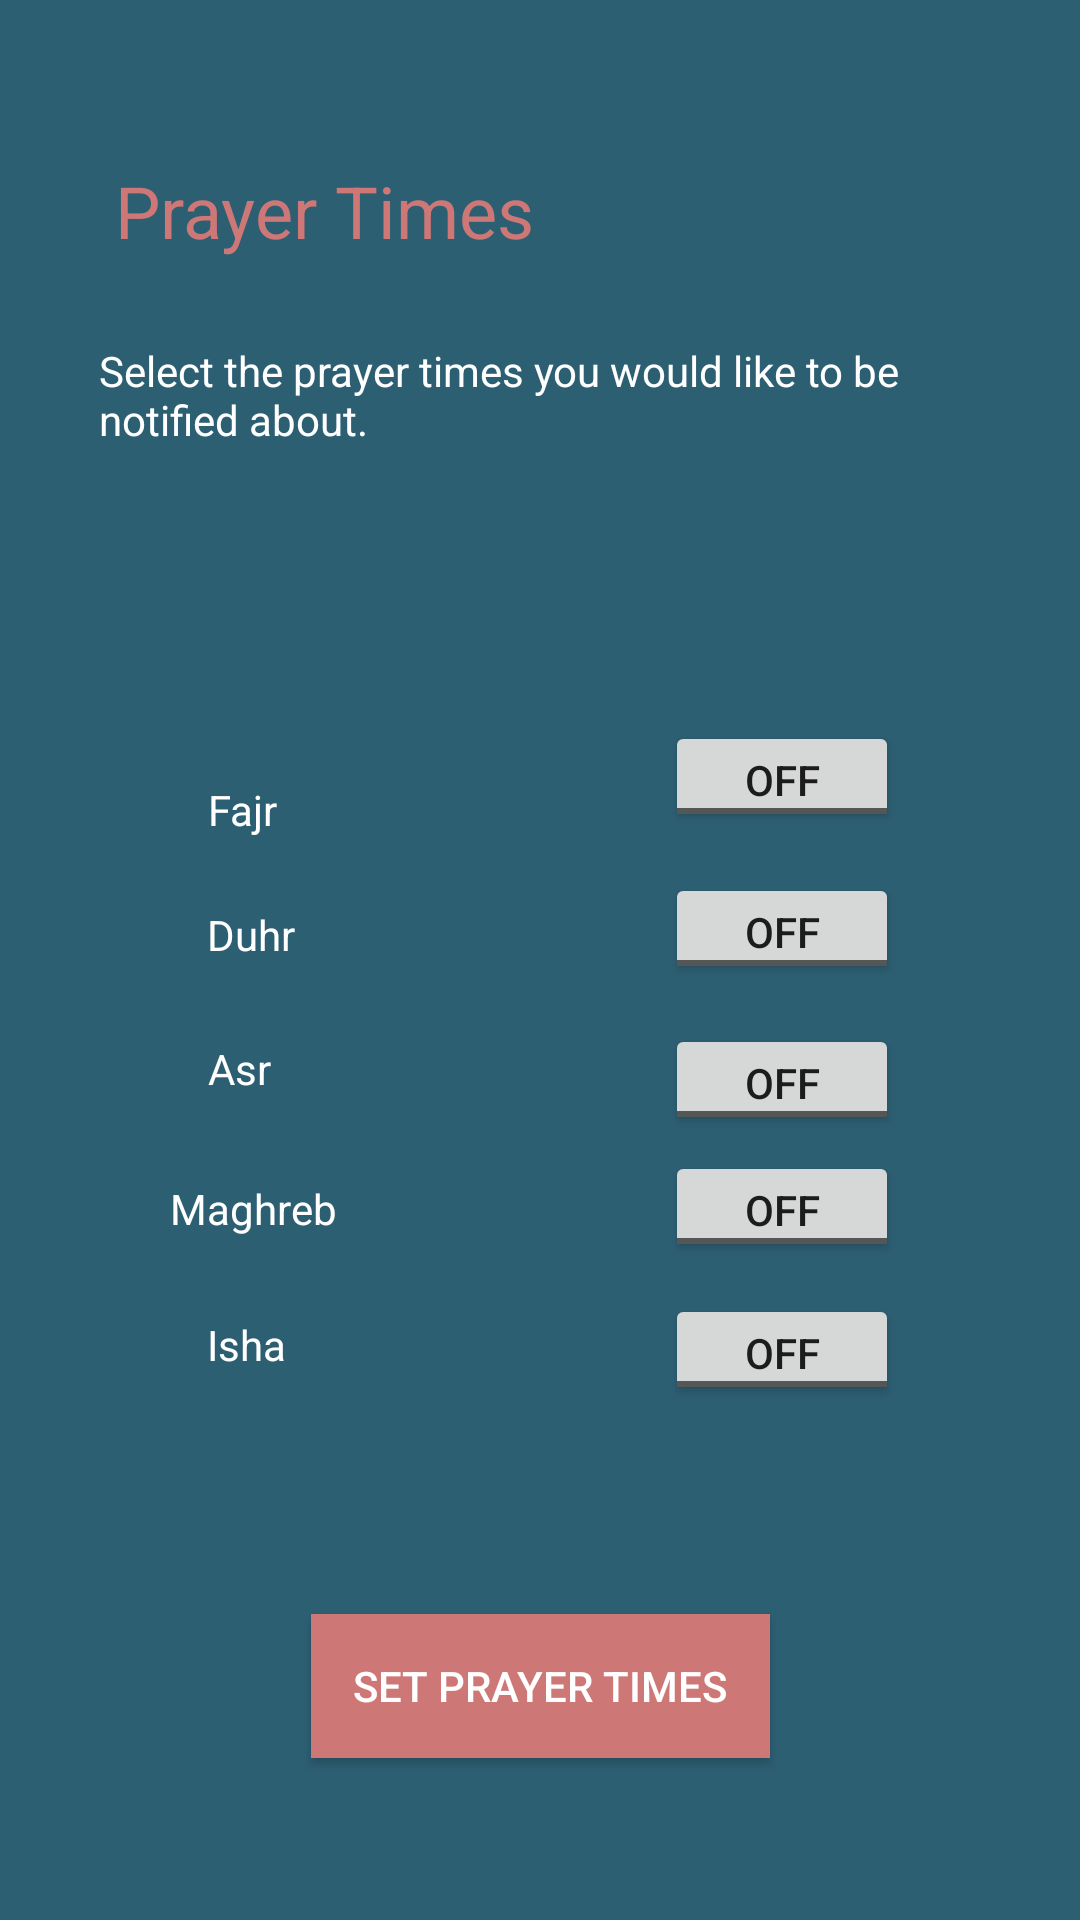

The Android layout XML behind this screen, and the referenced resources:
<!-- AndroidManifest.xml: activity theme AppTheme -->
<!-- res/layout/activity_set_prayer_times.xml -->
<?xml version="1.0" encoding="utf-8"?>
<android.support.constraint.ConstraintLayout xmlns:android="http://schemas.android.com/apk/res/android"
    xmlns:app="http://schemas.android.com/apk/res-auto"
    xmlns:tools="http://schemas.android.com/tools"
    android:layout_width="match_parent"
    android:layout_height="match_parent"
    android:background="@color/dark_teal"
    tools:context="com.example.qibla.SetPrayerTimesActivity">

    <TextView
        android:id="@+id/location_title"
        android:layout_width="wrap_content"
        android:layout_height="wrap_content"
        android:layout_marginBottom="8dp"
        android:layout_marginEnd="8dp"
        android:layout_marginStart="8dp"
        android:layout_marginTop="8dp"
        android:text="Prayer Times"
        android:textColor="@color/dark_coral"
        android:textSize="24sp"
        app:layout_constraintBottom_toBottomOf="parent"
        app:layout_constraintEnd_toEndOf="parent"
        app:layout_constraintHorizontal_bias="0.148"
        app:layout_constraintStart_toStartOf="parent"
        app:layout_constraintTop_toTopOf="parent"
        app:layout_constraintVertical_bias="0.078" />

    <TextView
        android:id="@+id/set_location_description"
        android:layout_width="294dp"
        android:layout_height="wrap_content"
        android:layout_marginBottom="8dp"
        android:layout_marginEnd="8dp"
        android:layout_marginStart="8dp"
        android:layout_marginTop="8dp"
        android:text="@string/set_prayer_times"
        android:textColor="@color/white"
        app:layout_constraintBottom_toBottomOf="parent"
        app:layout_constraintEnd_toEndOf="parent"
        app:layout_constraintStart_toStartOf="parent"
        app:layout_constraintTop_toTopOf="parent"
        app:layout_constraintVertical_bias="0.18" />

    <Button
        android:id="@+id/set_prayers_button"
        android:layout_width="153dp"
        android:layout_height="wrap_content"
        android:layout_marginBottom="8dp"
        android:layout_marginEnd="8dp"
        android:layout_marginStart="8dp"
        android:layout_marginTop="8dp"
        android:background="@color/dark_coral"
        android:text="@string/bt_set_prayers"
        android:textColor="@color/white"
        app:layout_constraintBottom_toBottomOf="parent"
        app:layout_constraintEnd_toEndOf="parent"
        app:layout_constraintStart_toStartOf="parent"
        app:layout_constraintTop_toTopOf="parent"
        app:layout_constraintVertical_bias="0.92" />

    <TextView
        android:id="@+id/textView4"
        android:layout_width="wrap_content"
        android:layout_height="wrap_content"
        android:layout_marginBottom="8dp"
        android:layout_marginEnd="8dp"
        android:layout_marginStart="8dp"
        android:layout_marginTop="8dp"
        android:text="Isha"
        android:textColor="@color/white"
        android:textSize="14sp"
        app:layout_constraintBottom_toBottomOf="parent"
        app:layout_constraintEnd_toEndOf="parent"
        app:layout_constraintHorizontal_bias="0.192"
        app:layout_constraintStart_toStartOf="parent"
        app:layout_constraintTop_toTopOf="parent"
        app:layout_constraintVertical_bias="0.712" />

    <TextView
        android:id="@+id/textView8"
        android:layout_width="wrap_content"
        android:layout_height="wrap_content"
        android:layout_marginBottom="8dp"
        android:layout_marginEnd="8dp"
        android:layout_marginStart="8dp"
        android:layout_marginTop="8dp"
        android:text="Maghreb"
        android:textColor="@color/white"
        android:textSize="14sp"
        app:layout_constraintBottom_toBottomOf="parent"
        app:layout_constraintEnd_toEndOf="parent"
        app:layout_constraintHorizontal_bias="0.169"
        app:layout_constraintStart_toStartOf="parent"
        app:layout_constraintTop_toTopOf="parent"
        app:layout_constraintVertical_bias="0.637" />

    <TextView
        android:id="@+id/textView7"
        android:layout_width="wrap_content"
        android:layout_height="wrap_content"
        android:layout_marginBottom="8dp"
        android:layout_marginEnd="8dp"
        android:layout_marginStart="8dp"
        android:layout_marginTop="8dp"
        android:text="Asr"
        android:textColor="@color/white"
        android:textSize="14sp"
        app:layout_constraintBottom_toBottomOf="parent"
        app:layout_constraintEnd_toEndOf="parent"
        app:layout_constraintHorizontal_bias="0.19"
        app:layout_constraintStart_toStartOf="parent"
        app:layout_constraintTop_toTopOf="parent"
        app:layout_constraintVertical_bias="0.56" />

    <TextView
        android:id="@+id/textView6"
        android:layout_width="wrap_content"
        android:layout_height="wrap_content"
        android:layout_marginBottom="8dp"
        android:layout_marginEnd="8dp"
        android:layout_marginStart="8dp"
        android:layout_marginTop="8dp"
        android:text="Duhr"
        android:textColor="@color/white"
        android:textSize="14sp"
        app:layout_constraintBottom_toBottomOf="parent"
        app:layout_constraintEnd_toEndOf="parent"
        app:layout_constraintHorizontal_bias="0.194"
        app:layout_constraintStart_toStartOf="parent"
        app:layout_constraintTop_toTopOf="parent"
        app:layout_constraintVertical_bias="0.486" />

    <TextView
        android:id="@+id/textView5"
        android:layout_width="wrap_content"
        android:layout_height="wrap_content"
        android:layout_marginBottom="8dp"
        android:layout_marginEnd="8dp"
        android:layout_marginStart="8dp"
        android:layout_marginTop="8dp"
        android:text="Fajr"
        android:textColor="@color/white"
        android:textSize="14sp"
        app:layout_constraintBottom_toBottomOf="parent"
        app:layout_constraintEnd_toEndOf="parent"
        app:layout_constraintHorizontal_bias="0.191"
        app:layout_constraintStart_toStartOf="parent"
        app:layout_constraintTop_toTopOf="parent"
        app:layout_constraintVertical_bias="0.417" />

    <ToggleButton
        android:id="@+id/toggleButton"
        android:layout_width="78dp"
        android:layout_height="37dp"
        android:layout_marginBottom="8dp"
        android:layout_marginEnd="8dp"
        android:layout_marginStart="8dp"
        android:layout_marginTop="8dp"
        android:text="ToggleButton"
        app:layout_constraintBottom_toBottomOf="parent"
        app:layout_constraintEnd_toEndOf="parent"
        app:layout_constraintHorizontal_bias="0.803"
        app:layout_constraintStart_toStartOf="parent"
        app:layout_constraintTop_toTopOf="parent"
        app:layout_constraintVertical_bias="0.568" />

    <ToggleButton
        android:id="@+id/toggleButton3"
        android:layout_width="78dp"
        android:layout_height="37dp"
        android:layout_marginBottom="8dp"
        android:layout_marginEnd="8dp"
        android:layout_marginStart="8dp"
        android:layout_marginTop="8dp"
        android:text="ToggleButton"
        app:layout_constraintBottom_toBottomOf="parent"
        app:layout_constraintEnd_toEndOf="parent"
        app:layout_constraintHorizontal_bias="0.803"
        app:layout_constraintStart_toStartOf="parent"
        app:layout_constraintTop_toTopOf="parent"
        app:layout_constraintVertical_bias="0.396" />

    <ToggleButton
        android:id="@+id/toggleButton5"
        android:layout_width="78dp"
        android:layout_height="37dp"
        android:layout_marginBottom="8dp"
        android:layout_marginEnd="8dp"
        android:layout_marginStart="8dp"
        android:layout_marginTop="8dp"
        android:text="ToggleButton"
        app:layout_constraintBottom_toBottomOf="parent"
        app:layout_constraintEnd_toEndOf="parent"
        app:layout_constraintHorizontal_bias="0.803"
        app:layout_constraintStart_toStartOf="parent"
        app:layout_constraintTop_toTopOf="parent"
        app:layout_constraintVertical_bias="0.482" />

    <ToggleButton
        android:id="@+id/toggleButton2"
        android:layout_width="78dp"
        android:layout_height="37dp"
        android:layout_marginBottom="8dp"
        android:layout_marginEnd="8dp"
        android:layout_marginStart="8dp"
        android:layout_marginTop="8dp"
        android:text="ToggleButton"
        app:layout_constraintBottom_toBottomOf="parent"
        app:layout_constraintEnd_toEndOf="parent"
        app:layout_constraintHorizontal_bias="0.803"
        app:layout_constraintStart_toStartOf="parent"
        app:layout_constraintTop_toTopOf="parent"
        app:layout_constraintVertical_bias="0.721" />

    <ToggleButton
        android:id="@+id/toggleButton6"
        android:layout_width="78dp"
        android:layout_height="37dp"
        android:layout_marginBottom="8dp"
        android:layout_marginEnd="8dp"
        android:layout_marginStart="8dp"
        android:layout_marginTop="8dp"
        android:text="ToggleButton"
        app:layout_constraintBottom_toBottomOf="parent"
        app:layout_constraintEnd_toEndOf="parent"
        app:layout_constraintHorizontal_bias="0.803"
        app:layout_constraintStart_toStartOf="parent"
        app:layout_constraintTop_toTopOf="parent"
        app:layout_constraintVertical_bias="0.64" />
</android.support.constraint.ConstraintLayout>
<!-- resources referenced by this layout -->
<resources>
  <color name="dark_coral">#CE7777</color>
  <color name="dark_teal">#2D5F73</color>
  <color name="white">#FFFFFF</color>
  <string name="bt_set_prayers">Set Prayer Times</string>
  <string name="set_prayer_times">Select the prayer times you would like to be notified about.</string>
  <style name="AppTheme" parent="Theme.AppCompat.Light.NoActionBar">
          
          <item name="colorPrimary">@color/colorPrimary</item>
          <item name="colorPrimaryDark" />
          <item name="colorAccent">@color/colorAccent</item>
      </style>
  <color name="colorPrimary">#3F51B5</color>
  <color name="colorAccent">#FF4081</color>
</resources>
